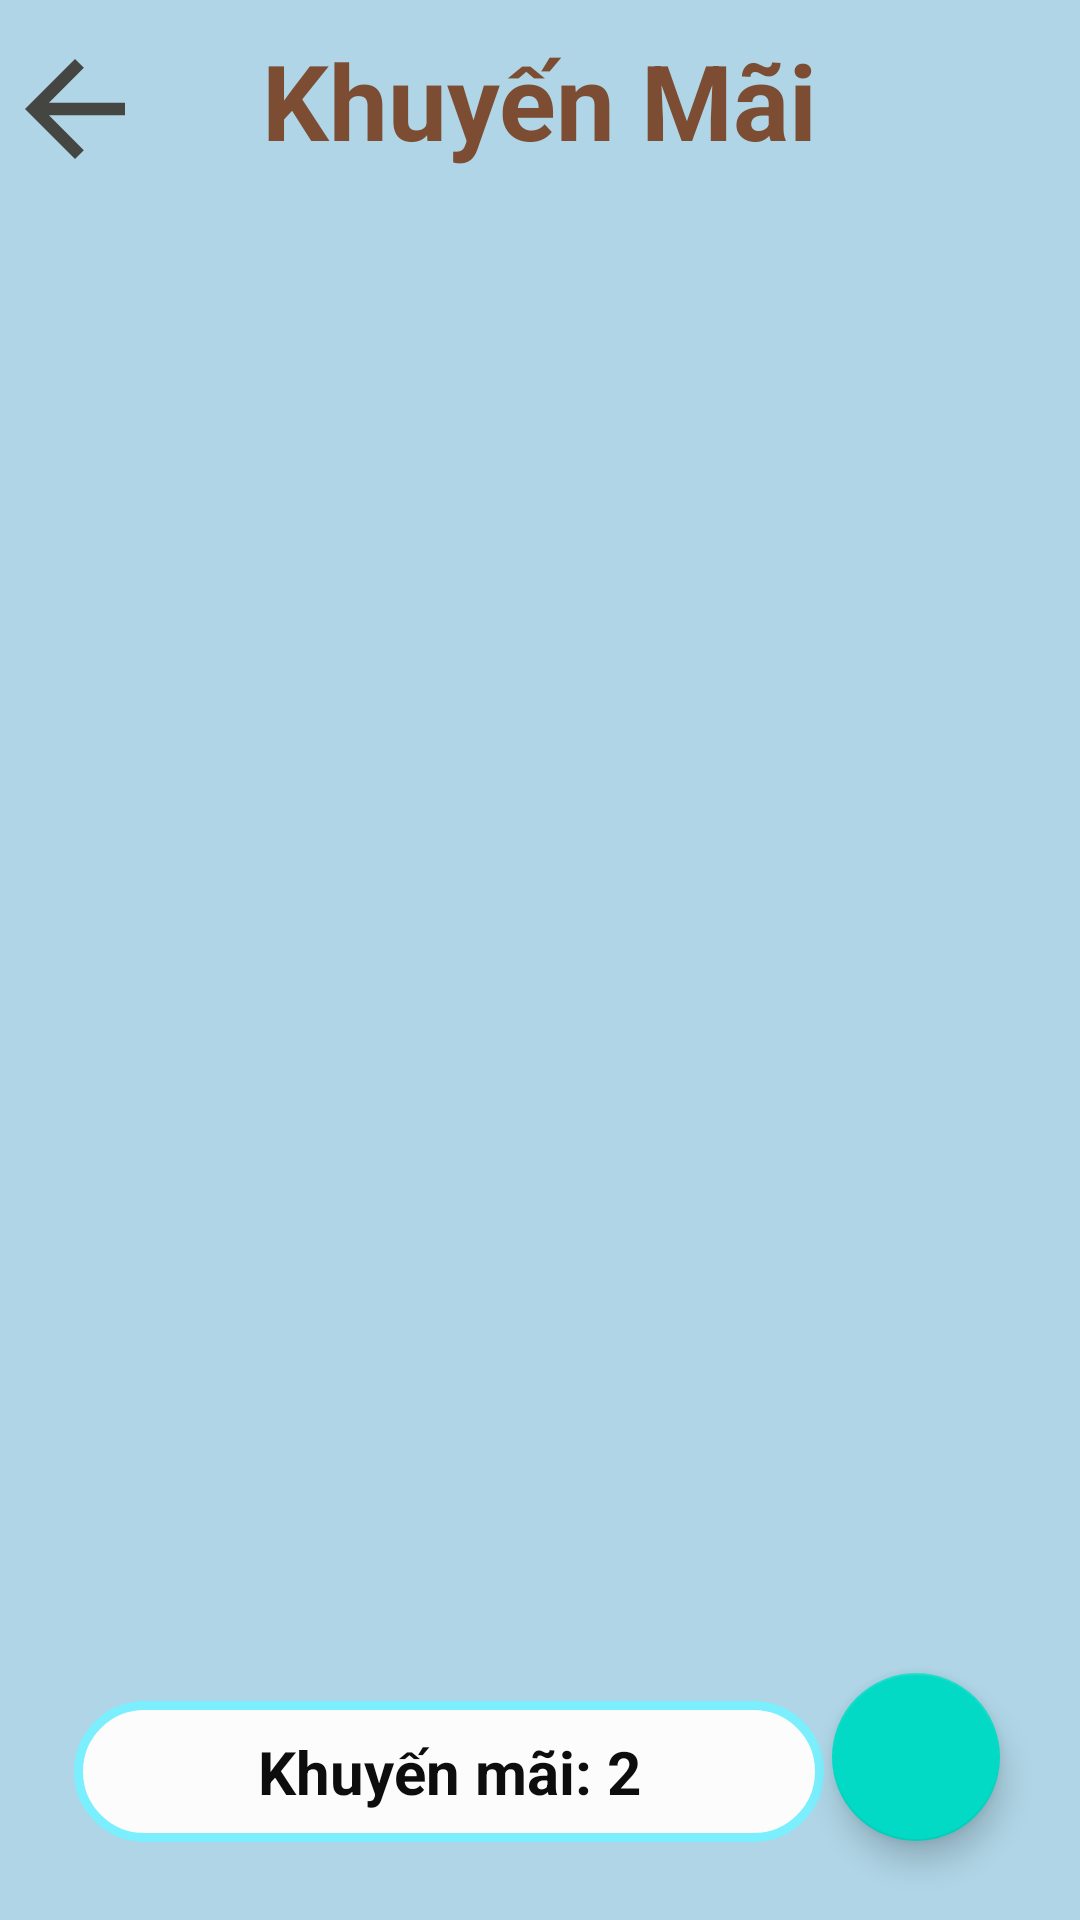

Here is an Android app screen rendered from its layout file. Give the layout XML and the strings, colors and styles it references.
<!-- AndroidManifest.xml: application theme Theme.DuAn1_PH27232 -->
<!-- res/layout/fragment_khuyenmai.xml -->
<?xml version="1.0" encoding="utf-8"?>
<androidx.constraintlayout.widget.ConstraintLayout xmlns:android="http://schemas.android.com/apk/res/android"
    xmlns:app="http://schemas.android.com/apk/res-auto"
    xmlns:tools="http://schemas.android.com/tools"
    android:layout_width="match_parent"
    android:layout_height="match_parent"
    tools:context=".fragment.qlHoaDonFragment"
    android:background="#AFD5E6">

    <ImageView
        android:id="@+id/back4"
        android:layout_width="50dp"
        android:layout_height="50dp"
        android:src="@drawable/ic_baseline_arrow_back_24"
        app:layout_constraintBottom_toBottomOf="parent"
        app:layout_constraintEnd_toEndOf="parent"
        app:layout_constraintHorizontal_bias="0.0"
        app:layout_constraintStart_toStartOf="parent"
        app:layout_constraintTop_toTopOf="parent"
        app:layout_constraintVertical_bias="0.019" />
    <TextView
        android:id="@+id/textView4"
        android:layout_width="300dp"
        android:layout_height="wrap_content"
        android:gravity="center"
        android:hint="Khuyến Mãi"
        android:padding="10dp"
        android:textColorHint="#7C4D33"
        android:textSize="35dp"
        android:textStyle="bold"
        app:layout_constraintBottom_toBottomOf="parent"
        app:layout_constraintEnd_toEndOf="parent"
        app:layout_constraintHorizontal_bias="0.495"
        app:layout_constraintStart_toStartOf="parent"
        app:layout_constraintTop_toTopOf="parent"
        app:layout_constraintVertical_bias="0.0" />


    <androidx.recyclerview.widget.RecyclerView
        android:id="@+id/id_recycler_km"
        android:layoutAnimation="@anim/anim5"
        android:layout_width="match_parent"
        android:layout_height="520dp"
        app:layout_constraintBottom_toBottomOf="parent"
        app:layout_constraintStart_toStartOf="parent"
        app:layout_constraintTop_toTopOf="parent"
        app:layout_constraintVertical_bias="0.421" />

    <com.google.android.material.floatingactionbutton.FloatingActionButton
        android:id="@+id/fladdkm"
        android:layout_width="wrap_content"
        android:layout_height="wrap_content"
        android:layout_alignParentEnd="true"
        android:layout_alignParentBottom="true"
        android:src="@drawable/ic_add"
        app:layout_constraintBottom_toBottomOf="parent"
        app:layout_constraintEnd_toEndOf="parent"
        app:layout_constraintHorizontal_bias="0.912"
        app:layout_constraintStart_toStartOf="parent"
        app:layout_constraintTop_toTopOf="parent"
        app:layout_constraintVertical_bias="0.955" />

    <TextView
android:id="@+id/txtsokm"
        android:layout_width="250dp"
        android:layout_height="wrap_content"
        android:layout_alignParentStart="true"
        android:layout_alignParentBottom="true"
        android:background="@drawable/text"
        android:gravity="center"
        android:padding="10dp"
        android:text="Khuyến mãi: 2"
        android:textColor="#0E0D0D"
        android:textSize="20dp"
        android:textStyle="bold"
        app:layout_constraintBottom_toBottomOf="parent"
        app:layout_constraintEnd_toEndOf="parent"
        app:layout_constraintHorizontal_bias="0.223"
        app:layout_constraintStart_toStartOf="parent"
        app:layout_constraintTop_toTopOf="parent"
        app:layout_constraintVertical_bias="0.956" />
</androidx.constraintlayout.widget.ConstraintLayout>
<!-- resources referenced by this layout -->
<resources>
  <!-- drawable ic_baseline_arrow_back_24 (drawable) -->
  <vector android:autoMirrored="true" android:height="24dp"
      android:tint="#454542" android:viewportHeight="24"
      android:viewportWidth="24" android:width="24dp" xmlns:android="http://schemas.android.com/apk/res/android">
      <path android:fillColor="@android:color/white" android:pathData="M20,11H7.83l5.59,-5.59L12,4l-8,8 8,8 1.41,-1.41L7.83,13H20v-2z"/>
  </vector>
  <!-- drawable text (drawable) -->
  <?xml version="1.0" encoding="utf-8"?>
  <shape xmlns:android="http://schemas.android.com/apk/res/android"
      android:shape="rectangle">
      <solid android:color="#FDFCFC" />
      <stroke android:width="3dip"
          android:color="#7BEFFD"/>
      <corners android:radius="30dp" />
  </shape>
  <style name="Theme.DuAn1_PH27232" parent="Theme.MaterialComponents.DayNight.NoActionBar">
          
          <item name="colorPrimary">@color/purple_500</item>
          <item name="colorPrimaryVariant">@color/purple_700</item>
          <item name="colorOnPrimary">@color/white</item>
          
          <item name="colorSecondary">@color/teal_200</item>
          <item name="colorSecondaryVariant">@color/teal_700</item>
          <item name="colorOnSecondary">@color/black</item>
          
          <item name="android:statusBarColor" tools:targetApi="l">?attr/colorPrimaryVariant</item>
          
      </style>
  <!-- not gathered from this repository: default colours our renderer supplied (Android Studio template values) -->
  <color name="purple_500">#FF6200EE</color>
  <color name="purple_700">#FF3700B3</color>
  <color name="teal_200">#FF03DAC5</color>
  <color name="teal_700">#FF018786</color>
  <color name="black">#FF000000</color>
  <color name="white">#FFFFFFFF</color>
</resources>
